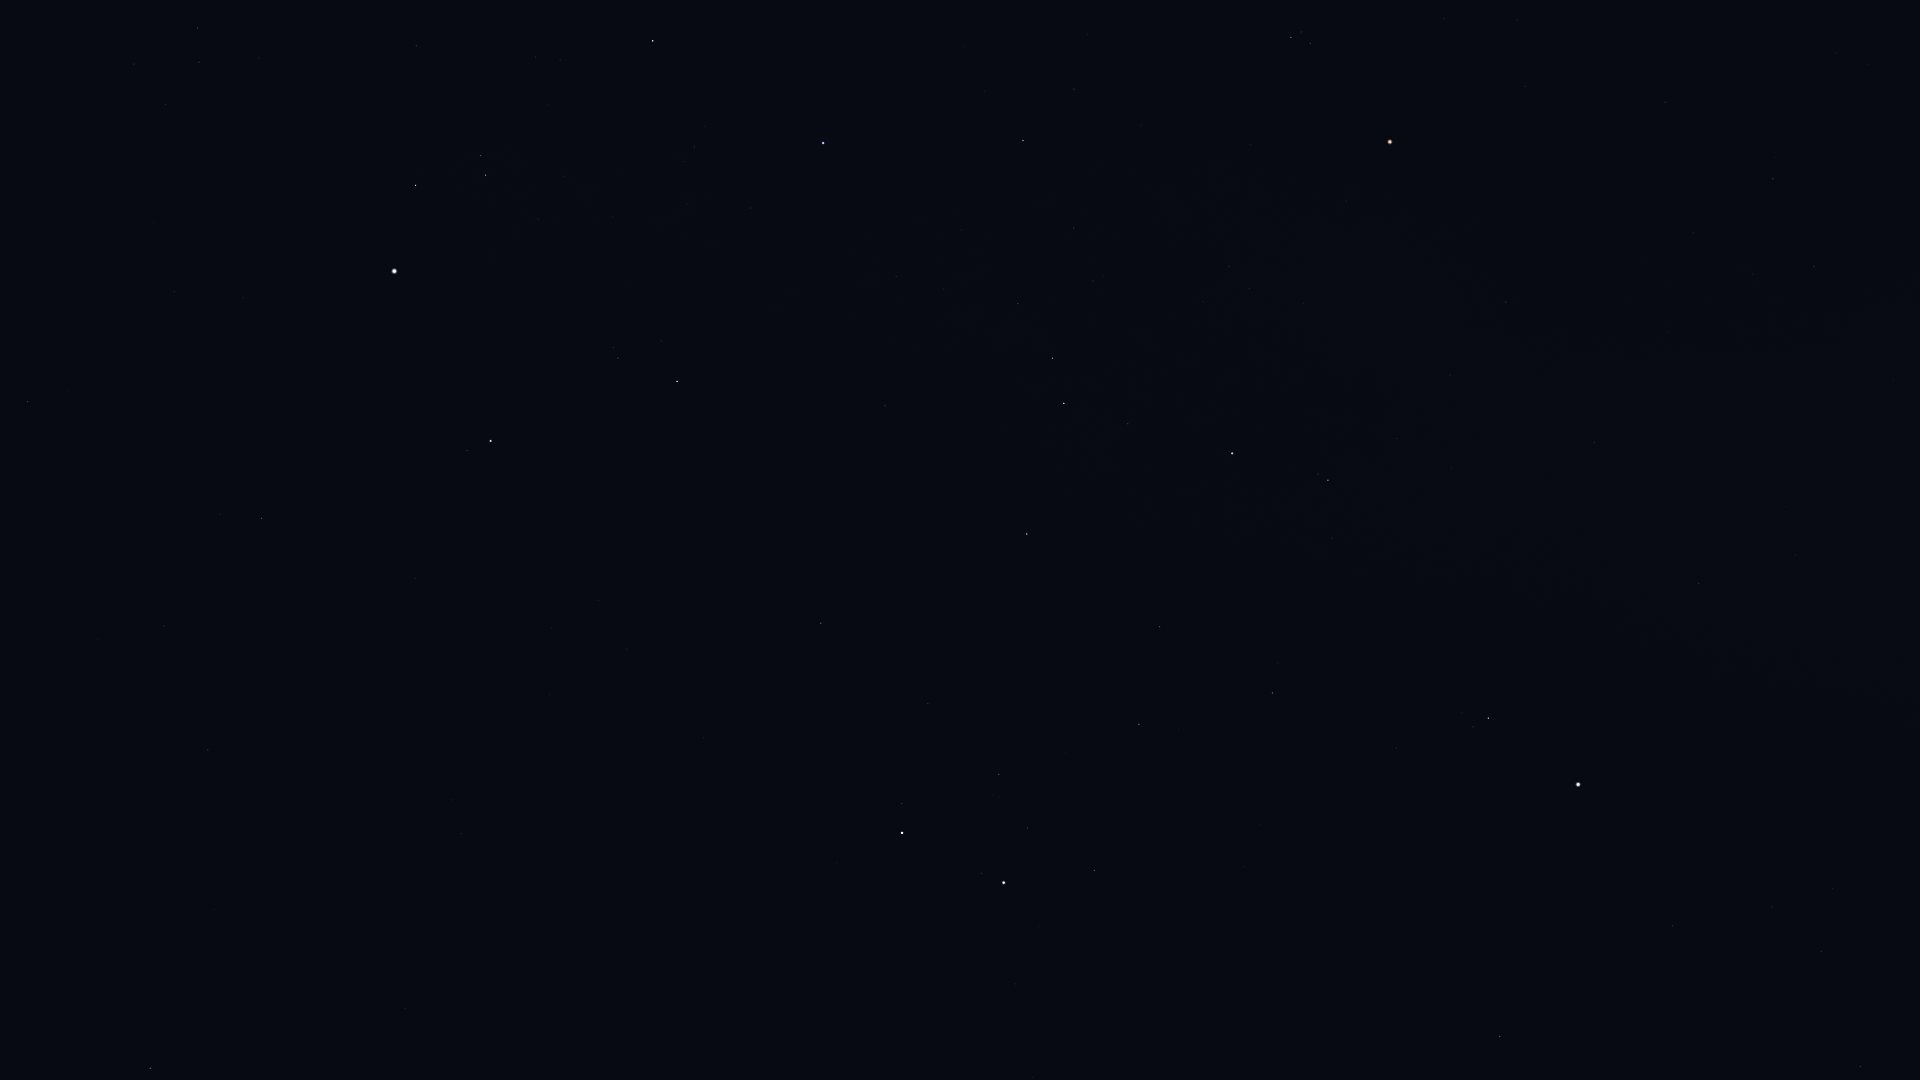

The file beside this chart, header and first rows:
Star_ID, Name, X, Y
23015, Hassaleh, 653, 41
23416, Almaaz, 415, 185
23453, Saclateni, 481, 155
23767, Haedus, 486, 175
24608, Capella, 394, 271
25428, Elnath, 823, 143
26207, Meissa, 1291, 37
26451, Tianguan, 1023, 140
27913, HIP 27913, 1074, 228
27989, Betelgeuse, 1390, 142
28360, Menkalinan, 491, 441
28380, Mahasim, 677, 381
28614, HIP 28614, 1346, 201
28716, HIP 28716, 1093, 281
28734, HIP 28734, 1018, 303
29038, HIP 29038, 1229, 266
29426, HIP 29426, 1249, 288
29434, HIP 29434, 1203, 301
29651, HIP 29651, 1773, 179
29655, HIP 29655, 1052, 358
30060, HIP 30060, 164, 626
30343, HIP 30343, 1064, 403
30419, HIP 30419, 1506, 302
30665, HIP 30665, 1298, 369
30860, Lucilinburhuc, 674, 531
30867, HIP 30867, 1814, 266
30883, HIP 30883, 1128, 424
30905, Lusitânia, 1355, 372
31216, HIP 31216, 1450, 375
31681, HIP 31681, 1232, 453
31978, HIP 31978, 1397, 438
32246, HIP 32246, 1027, 534
32362, HIP 32362, 1328, 480
32533, HIP 32533, 1451, 468
32916, Nervia, 650, 648
33018, HIP 33018, 821, 623
33449, HIP 33449, 208, 750
33719, Citalá, 1813, 483
34088, HIP 34088, 1160, 627
34693, HIP 34693, 928, 703
34769, HIP 34769, 1699, 583
35350, HIP 35350, 1272, 693
35550, HIP 35550, 1139, 724
36046, HIP 36046, 999, 774
36145, HIP 36145, 461, 834
36188, Gomeisa, 1488, 718
36850, Castor, 902, 833
36962, HIP 36962, 1027, 828
37279, Procyon, 1578, 784
37740, HIP 37740, 1094, 870
37826, Pollux, 1004, 883
39211, HIP 39211, 1772, 907
39863, HIP 39863, 1821, 951
40167, Tegmine, 1277, 1023
40526, Tarf, 1500, 1036
40687, Násti, 135, 1026
40843, HIP 40843, 1033, 1077
40881, Piautos, 1115, 1079
41704, Muscida, 150, 1068
